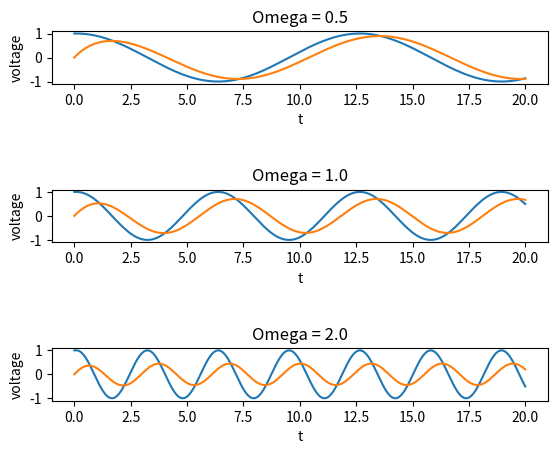

Reproduce this figure in Python.
# -*- coding: utf-8 -*-
"""
Q6.6 Use g(t) = cos(t)
"""

import matplotlib.pyplot as plt
from math import cos



def g(w, t):
    return cos(w * t)

def f(y, w, t):
    return -y + g(w, t)

def odestep(f, y, w, t, dt):
    slope_at_a = f(y, w, t)
    y_at_b = y + slope_at_a * dt
    slope_at_b = f(y_at_b, w, t)
    avg_slope = (slope_at_a + slope_at_b) / 2
    return y + dt*avg_slope

def plotgraph(w, subplot):
    t = 0; y = 0.0; dt = 0.1
    tf = 20.0
    nsteps = int(tf/dt)
    print (t, y)
    print('nsteps=' + str(nsteps))

    # array of values starting at initial value
    tvalues = [t]
    yvalues = [y]
    gvalues = [g(w, t)]

    for i in range( nsteps ):
        gval = g(w, t)
        y = odestep(f, y, w, t, dt)
        t = (i + 1) * dt
        #print (t, y)
        tvalues.append(t)
        yvalues.append(y)
        gvalues.append(gval)
    
    print(tvalues)
    print(yvalues)
    print(gvalues)

    plt.subplot(3, 1, subplot)
    plt.plot(tvalues, gvalues)
    plt.title('Omega = ' + str(w))
    plt.plot(tvalues, yvalues)
    plt.xlabel('t')
    plt.ylabel('voltage')


plotgraph(0.5, 1)
plotgraph(1.0, 2)
plotgraph(2.0, 3)

#plt.rcParams["figure.figsize"] = (8,8)
plt.subplots_adjust( hspace = 2.0)
plt.savefig("q6work3.png")